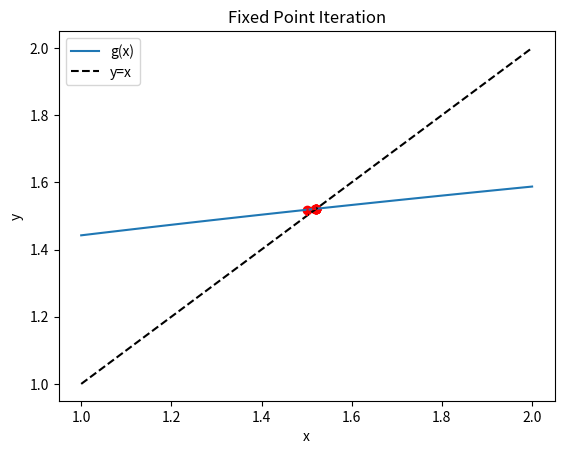

The script that saved this image:
import numpy as np
import matplotlib.pyplot as plt

# Funkce f(x) = x^3 - x - 2, chceme f(x) = 0
# Převod na x = g(x): x = (2 + x) ** (1/3)
def g(x):
    return  (2 + x)**(1/3)

# Fixed point iteration
def fixed_point(g, x0, tol=1e-6, max_iter=50):
    xs = [x0]
    for i in range(max_iter):
        x1 = g(xs[-1])
        xs.append(x1)
        if abs(x1 - xs[-2]) < tol:
            break
    return xs

# Počáteční odhad
x0 = 1.5
iterace = fixed_point(g, x0)

# Grafické znázornění
x = np.linspace(1, 2, 100)
plt.plot(x, g(x), label='g(x)')
plt.plot(x, x, 'k--', label='y=x')
plt.scatter(iterace, [g(xi) for xi in iterace], color='red')
for i in range(len(iterace)-1):
    plt.plot([iterace[i], iterace[i]], [iterace[i], g(iterace[i])], 'r:')
    plt.plot([iterace[i], iterace[i+1]], [g(iterace[i]), g(iterace[i+1])], 'r:')

plt.xlabel('x')
plt.ylabel('y')
plt.legend()
plt.title('Fixed Point Iteration')
plt.show()